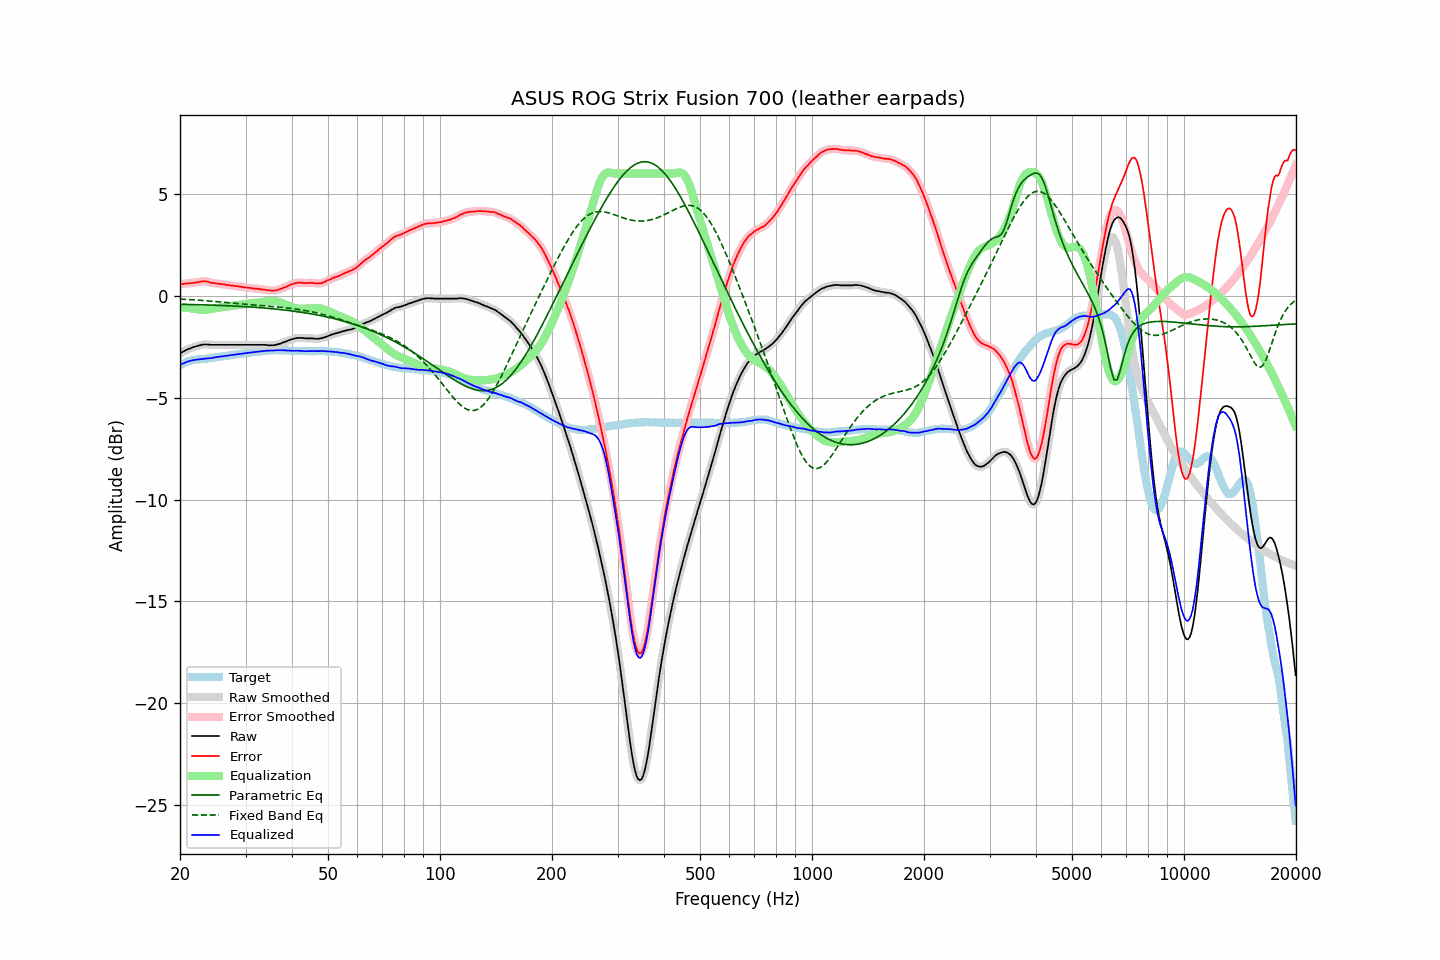

The data file committed next to this chart (first rows):
frequency, raw, error, smoothed, error_smoothed, equalization, parametric_eq, fixed_band_eq, equalized_raw, equalized_smoothed, target
20.00, -2.83, 0.57, -2.83, 0.57, -0.57, -0.42, -0.17, -3.40, -3.40, -3.40
20.20, -2.78, 0.58, -2.78, 0.58, -0.58, -0.42, -0.17, -3.36, -3.36, -3.36
20.40, -2.74, 0.58, -2.74, 0.58, -0.58, -0.42, -0.17, -3.32, -3.32, -3.32
20.61, -2.70, 0.60, -2.70, 0.59, -0.59, -0.42, -0.18, -3.29, -3.29, -3.30
20.81, -2.66, 0.60, -2.66, 0.60, -0.59, -0.43, -0.18, -3.25, -3.25, -3.26
21.02, -2.62, 0.60, -2.62, 0.60, -0.60, -0.43, -0.19, -3.22, -3.23, -3.22
21.23, -2.59, 0.61, -2.59, 0.61, -0.61, -0.43, -0.19, -3.20, -3.20, -3.20
21.44, -2.56, 0.62, -2.56, 0.62, -0.62, -0.43, -0.20, -3.18, -3.18, -3.18
21.66, -2.53, 0.63, -2.53, 0.63, -0.63, -0.43, -0.20, -3.16, -3.16, -3.16
21.87, -2.51, 0.64, -2.51, 0.64, -0.64, -0.44, -0.21, -3.15, -3.15, -3.15
22.09, -2.48, 0.65, -2.48, 0.65, -0.66, -0.44, -0.21, -3.14, -3.14, -3.13
22.31, -2.46, 0.66, -2.46, 0.66, -0.67, -0.44, -0.22, -3.13, -3.13, -3.12
22.54, -2.44, 0.68, -2.44, 0.68, -0.68, -0.44, -0.22, -3.12, -3.12, -3.12
22.76, -2.42, 0.69, -2.42, 0.70, -0.69, -0.44, -0.23, -3.11, -3.11, -3.11
22.99, -2.40, 0.71, -2.40, 0.71, -0.70, -0.45, -0.23, -3.10, -3.10, -3.11
23.22, -2.39, 0.71, -2.39, 0.71, -0.70, -0.45, -0.24, -3.09, -3.09, -3.10
23.45, -2.39, 0.70, -2.39, 0.71, -0.69, -0.45, -0.25, -3.08, -3.08, -3.09
23.69, -2.39, 0.69, -2.39, 0.69, -0.68, -0.45, -0.25, -3.07, -3.08, -3.08
23.92, -2.40, 0.66, -2.40, 0.66, -0.67, -0.46, -0.26, -3.07, -3.07, -3.06
24.16, -2.41, 0.63, -2.41, 0.64, -0.65, -0.46, -0.26, -3.06, -3.06, -3.05
24.40, -2.41, 0.63, -2.41, 0.63, -0.64, -0.46, -0.27, -3.05, -3.05, -3.04
24.65, -2.41, 0.63, -2.41, 0.62, -0.62, -0.46, -0.28, -3.03, -3.03, -3.04
24.89, -2.41, 0.61, -2.41, 0.61, -0.61, -0.47, -0.28, -3.02, -3.02, -3.02
25.14, -2.41, 0.60, -2.41, 0.60, -0.60, -0.47, -0.29, -3.01, -3.01, -3.01
25.39, -2.41, 0.59, -2.41, 0.59, -0.59, -0.47, -0.30, -3.00, -3.00, -3.00
25.65, -2.41, 0.58, -2.41, 0.58, -0.58, -0.48, -0.30, -2.99, -2.99, -2.99
25.91, -2.41, 0.57, -2.41, 0.57, -0.57, -0.48, -0.31, -2.98, -2.98, -2.98
26.16, -2.41, 0.56, -2.41, 0.56, -0.56, -0.48, -0.32, -2.97, -2.97, -2.97
26.43, -2.41, 0.55, -2.41, 0.55, -0.55, -0.49, -0.33, -2.96, -2.96, -2.96
26.69, -2.41, 0.53, -2.41, 0.54, -0.53, -0.49, -0.33, -2.95, -2.95, -2.94
26.96, -2.41, 0.52, -2.41, 0.52, -0.52, -0.49, -0.34, -2.93, -2.93, -2.93
27.23, -2.41, 0.51, -2.41, 0.51, -0.51, -0.50, -0.35, -2.92, -2.92, -2.92
27.50, -2.41, 0.49, -2.41, 0.50, -0.50, -0.50, -0.36, -2.91, -2.91, -2.90
27.77, -2.41, 0.49, -2.41, 0.49, -0.49, -0.50, -0.36, -2.90, -2.90, -2.90
28.05, -2.41, 0.48, -2.41, 0.48, -0.48, -0.51, -0.37, -2.89, -2.89, -2.89
28.33, -2.41, 0.48, -2.41, 0.47, -0.47, -0.51, -0.38, -2.88, -2.88, -2.89
28.62, -2.41, 0.46, -2.41, 0.46, -0.46, -0.52, -0.39, -2.87, -2.87, -2.87
28.90, -2.41, 0.45, -2.41, 0.45, -0.45, -0.52, -0.39, -2.86, -2.86, -2.86
29.19, -2.41, 0.44, -2.41, 0.44, -0.44, -0.53, -0.40, -2.85, -2.85, -2.85
29.48, -2.41, 0.42, -2.41, 0.42, -0.43, -0.53, -0.41, -2.84, -2.84, -2.83
29.78, -2.41, 0.41, -2.41, 0.41, -0.41, -0.53, -0.41, -2.83, -2.83, -2.82
30.08, -2.41, 0.40, -2.41, 0.40, -0.40, -0.54, -0.42, -2.81, -2.81, -2.81
30.38, -2.41, 0.39, -2.41, 0.39, -0.39, -0.54, -0.43, -2.80, -2.80, -2.81
30.68, -2.41, 0.39, -2.41, 0.39, -0.38, -0.55, -0.43, -2.79, -2.79, -2.80
30.99, -2.41, 0.38, -2.41, 0.38, -0.37, -0.55, -0.44, -2.79, -2.79, -2.79
31.30, -2.41, 0.37, -2.41, 0.37, -0.37, -0.56, -0.45, -2.78, -2.78, -2.78
31.61, -2.41, 0.35, -2.41, 0.36, -0.36, -0.56, -0.45, -2.77, -2.77, -2.76
31.93, -2.41, 0.35, -2.41, 0.35, -0.35, -0.57, -0.46, -2.76, -2.76, -2.76
32.24, -2.41, 0.34, -2.41, 0.34, -0.34, -0.58, -0.47, -2.75, -2.75, -2.75
32.57, -2.41, 0.33, -2.41, 0.33, -0.33, -0.58, -0.47, -2.74, -2.74, -2.75
32.89, -2.41, 0.32, -2.41, 0.32, -0.32, -0.59, -0.48, -2.73, -2.73, -2.73
33.22, -2.41, 0.32, -2.41, 0.31, -0.31, -0.59, -0.49, -2.72, -2.72, -2.73
33.55, -2.41, 0.30, -2.41, 0.30, -0.30, -0.60, -0.49, -2.71, -2.71, -2.71
33.89, -2.41, 0.30, -2.41, 0.29, -0.29, -0.61, -0.50, -2.70, -2.70, -2.71
34.23, -2.42, 0.27, -2.42, 0.28, -0.28, -0.61, -0.51, -2.70, -2.70, -2.69
34.57, -2.43, 0.27, -2.43, 0.27, -0.27, -0.62, -0.51, -2.70, -2.69, -2.70
34.92, -2.43, 0.26, -2.43, 0.25, -0.26, -0.63, -0.52, -2.69, -2.69, -2.69
35.27, -2.43, 0.25, -2.43, 0.25, -0.26, -0.64, -0.53, -2.69, -2.69, -2.68
35.62, -2.43, 0.25, -2.43, 0.25, -0.26, -0.64, -0.53, -2.69, -2.69, -2.68
35.97, -2.42, 0.26, -2.42, 0.26, -0.26, -0.65, -0.54, -2.68, -2.68, -2.68
... 635 more rows
